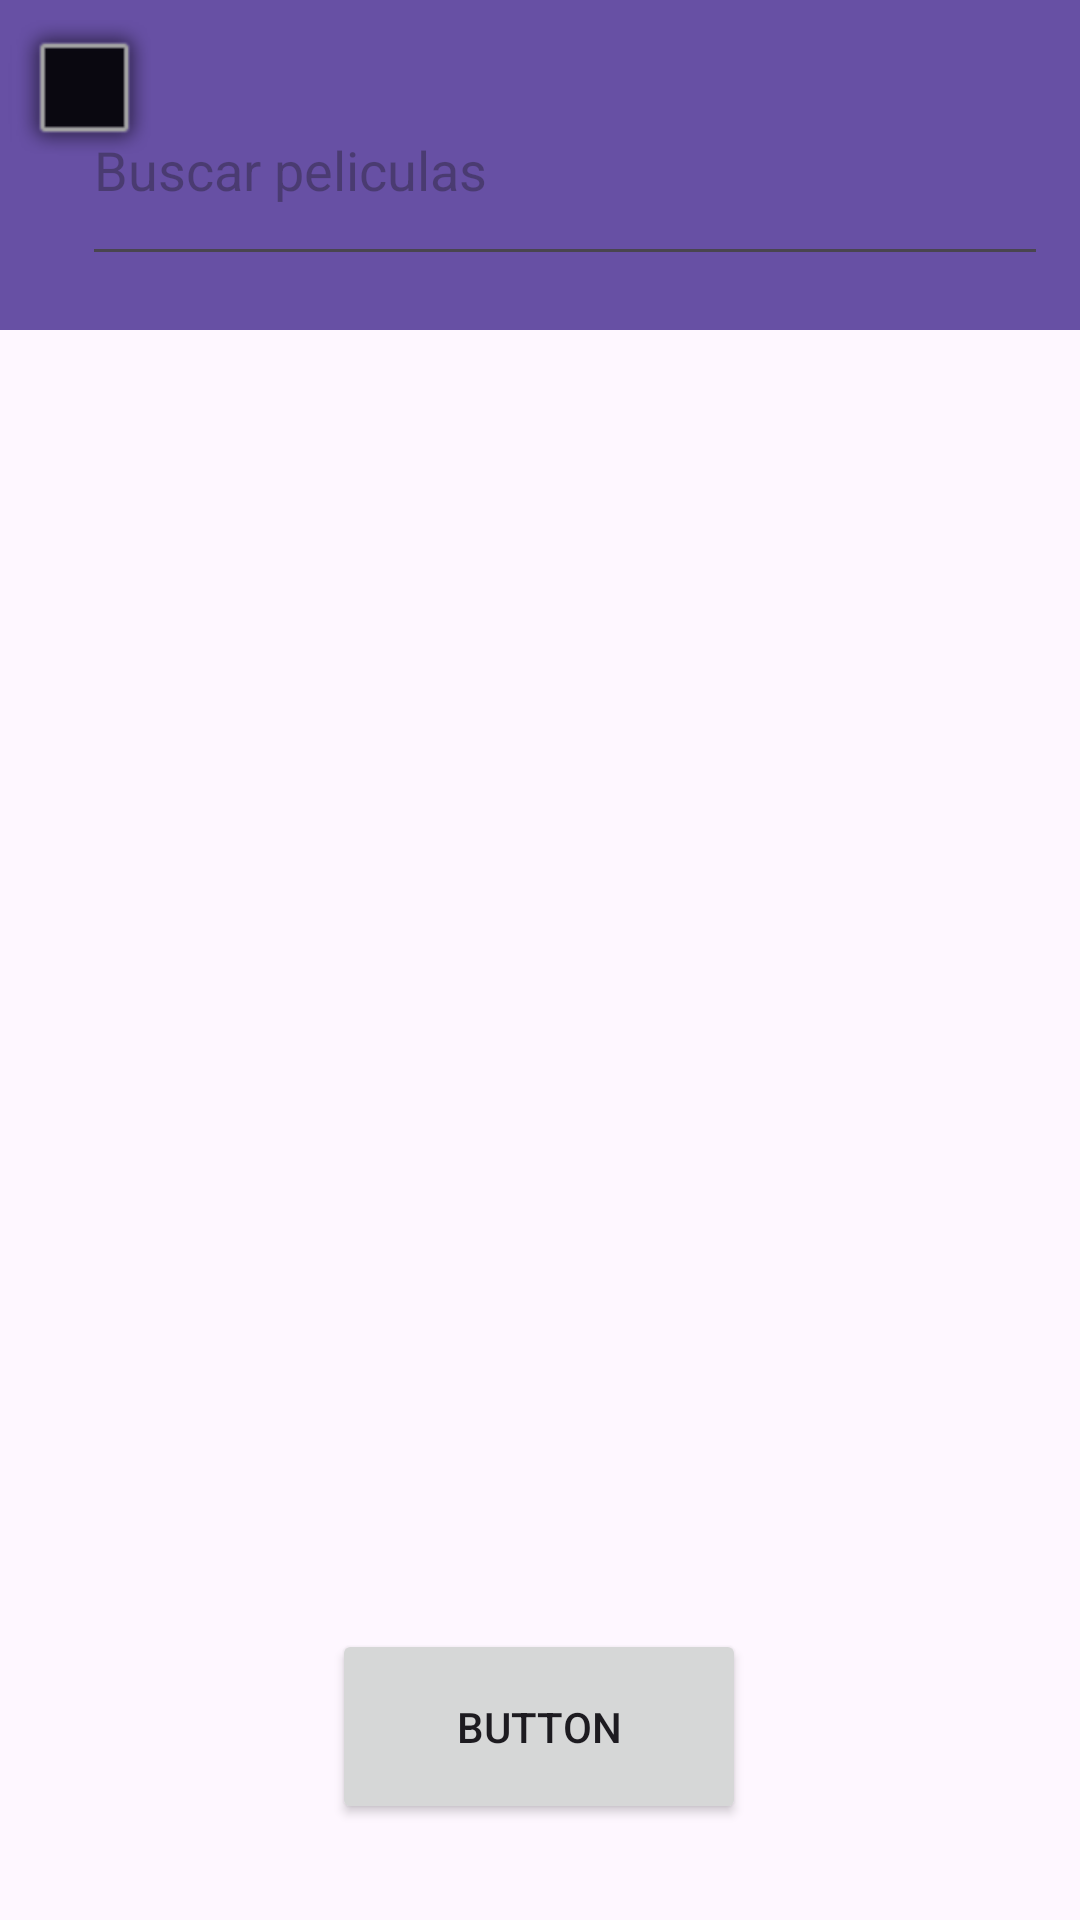

Here is an Android app screen rendered from its layout file. Give the layout XML and the strings, colors and styles it references.
<!-- AndroidManifest.xml: application theme Theme.Unidad5 -->
<!-- res/layout/activity_movies_list.xml -->
<?xml version="1.0" encoding="utf-8"?>
<androidx.constraintlayout.widget.ConstraintLayout xmlns:android="http://schemas.android.com/apk/res/android"
    xmlns:app="http://schemas.android.com/apk/res-auto"
    xmlns:tools="http://schemas.android.com/tools"
    android:layout_width="match_parent"
    android:layout_height="match_parent"
    tools:context=".view.MoviesListActivity">


    <androidx.appcompat.widget.Toolbar
        android:id="@+id/toolbar"
        android:layout_width="0dp"
        android:layout_height="110dp"
        android:background="?attr/colorPrimary"
        android:minHeight="?attr/actionBarSize"
        android:theme="?attr/actionBarTheme"
        app:layout_constraintBottom_toBottomOf="parent"
        app:layout_constraintEnd_toEndOf="parent"
        app:layout_constraintHorizontal_bias="0.0"
        app:layout_constraintStart_toStartOf="parent"
        app:layout_constraintTop_toTopOf="parent"
        app:layout_constraintVertical_bias="0.0"
        app:navigationIcon="@android:drawable/alert_dark_frame" />

    <androidx.recyclerview.widget.RecyclerView
        android:id="@+id/recyclerView"
        android:layout_width="0dp"
        android:layout_height="628dp"
        app:layout_constraintBottom_toBottomOf="parent"
        app:layout_constraintEnd_toEndOf="parent"
        app:layout_constraintHorizontal_bias="0.0"
        app:layout_constraintStart_toStartOf="parent"
        app:layout_constraintTop_toBottomOf="@+id/toolbar"
        app:layout_constraintVertical_bias="0.0"
        tools:itemCount="100"
        tools:listitem="@layout/item_movies" />

    <ProgressBar
        android:id="@+id/progres"
        android:layout_width="0dp"
        android:layout_height="0dp"
        app:layout_constraintBottom_toTopOf="@+id/toolbar"
        app:layout_constraintEnd_toEndOf="parent"
        app:layout_constraintStart_toStartOf="parent"
        app:layout_constraintTop_toTopOf="parent"
        tools:ignore="MissingConstraints" />
    <TextView
        android:id="@+id/tv_messege_list"
        android:layout_width="0dp"
        android:layout_height="0dp"
        android:text="No hay ninguna pelicula que mostrar"
        android:textSize="20sp"
        android:visibility="gone"
        app:layout_constraintBottom_toBottomOf="parent"
        app:layout_constraintEnd_toStartOf="@+id/toolbar"
        app:layout_constraintStart_toStartOf="parent"
        app:layout_constraintTop_toTopOf="parent"
        tools:ignore="HardcodedText" />

    <EditText
        android:id="@+id/searchView"
        android:layout_width="322dp"
        android:layout_height="74dp"
        app:layout_constraintBottom_toBottomOf="@+id/toolbar"
        app:layout_constraintEnd_toEndOf="@+id/toolbar"
        app:layout_constraintHorizontal_bias="0.719"
        app:layout_constraintStart_toStartOf="@+id/toolbar"
        app:layout_constraintTop_toTopOf="@+id/toolbar"
        android:hint="@string/buscar_peliculas"/>

    <Button
        android:id="@+id/btn_favorite_activity"
        android:layout_width="138dp"
        android:layout_height="65dp"
        android:layout_marginBottom="32dp"
        android:clickable="true"
        android:focusable="true"
        android:text="Button"
        app:layout_constraintBottom_toBottomOf="parent"
        app:layout_constraintEnd_toEndOf="parent"
        app:layout_constraintHorizontal_bias="0.498"
        app:layout_constraintStart_toStartOf="parent" />


</androidx.constraintlayout.widget.ConstraintLayout>
<!-- res/layout/item_movies.xml (included above) -->
<?xml version="1.0" encoding="utf-8"?>
<LinearLayout xmlns:android="http://schemas.android.com/apk/res/android"
    xmlns:app="http://schemas.android.com/apk/res-auto"
    xmlns:tools="http://schemas.android.com/tools"
    android:layout_width="150dp"
    android:layout_height="270dp"
    android:layout_margin="20dp"
    android:background="#664FA3"
    android:orientation="vertical"
    android:textAlignment="center">


    <ImageView
        android:id="@+id/img_movie_list"
        android:layout_width="150dp"
        android:layout_height="200dp"
        android:layout_marginTop="10dp"
        android:layout_weight="1"
        tools:srcCompat="@tools:sample/backgrounds/scenic" />

    <TextView
        android:id="@+id/tv_title_movie_list"
        android:layout_width="150dp"
        android:layout_height="100dp"
        android:layout_weight="1"
        android:padding="20dp"
        android:text="@string/el_padrino"
        android:textAlignment="center"
        android:textColor="#FFFFFF"
        android:textColorHint="#FDFCFC"
        android:textColorLink="#FFFFFF"
        android:textStyle="bold" />
</LinearLayout>
<!-- resources referenced by this layout -->
<resources>
  <string name="buscar_peliculas">Buscar peliculas</string>
  <string name="el_padrino">El padrino</string>
  <style name="Theme.Unidad5" parent="Base.Theme.Unidad5" />
  <style name="Base.Theme.Unidad5" parent="Theme.Material3.DayNight.NoActionBar">
          
          
      </style>
</resources>
